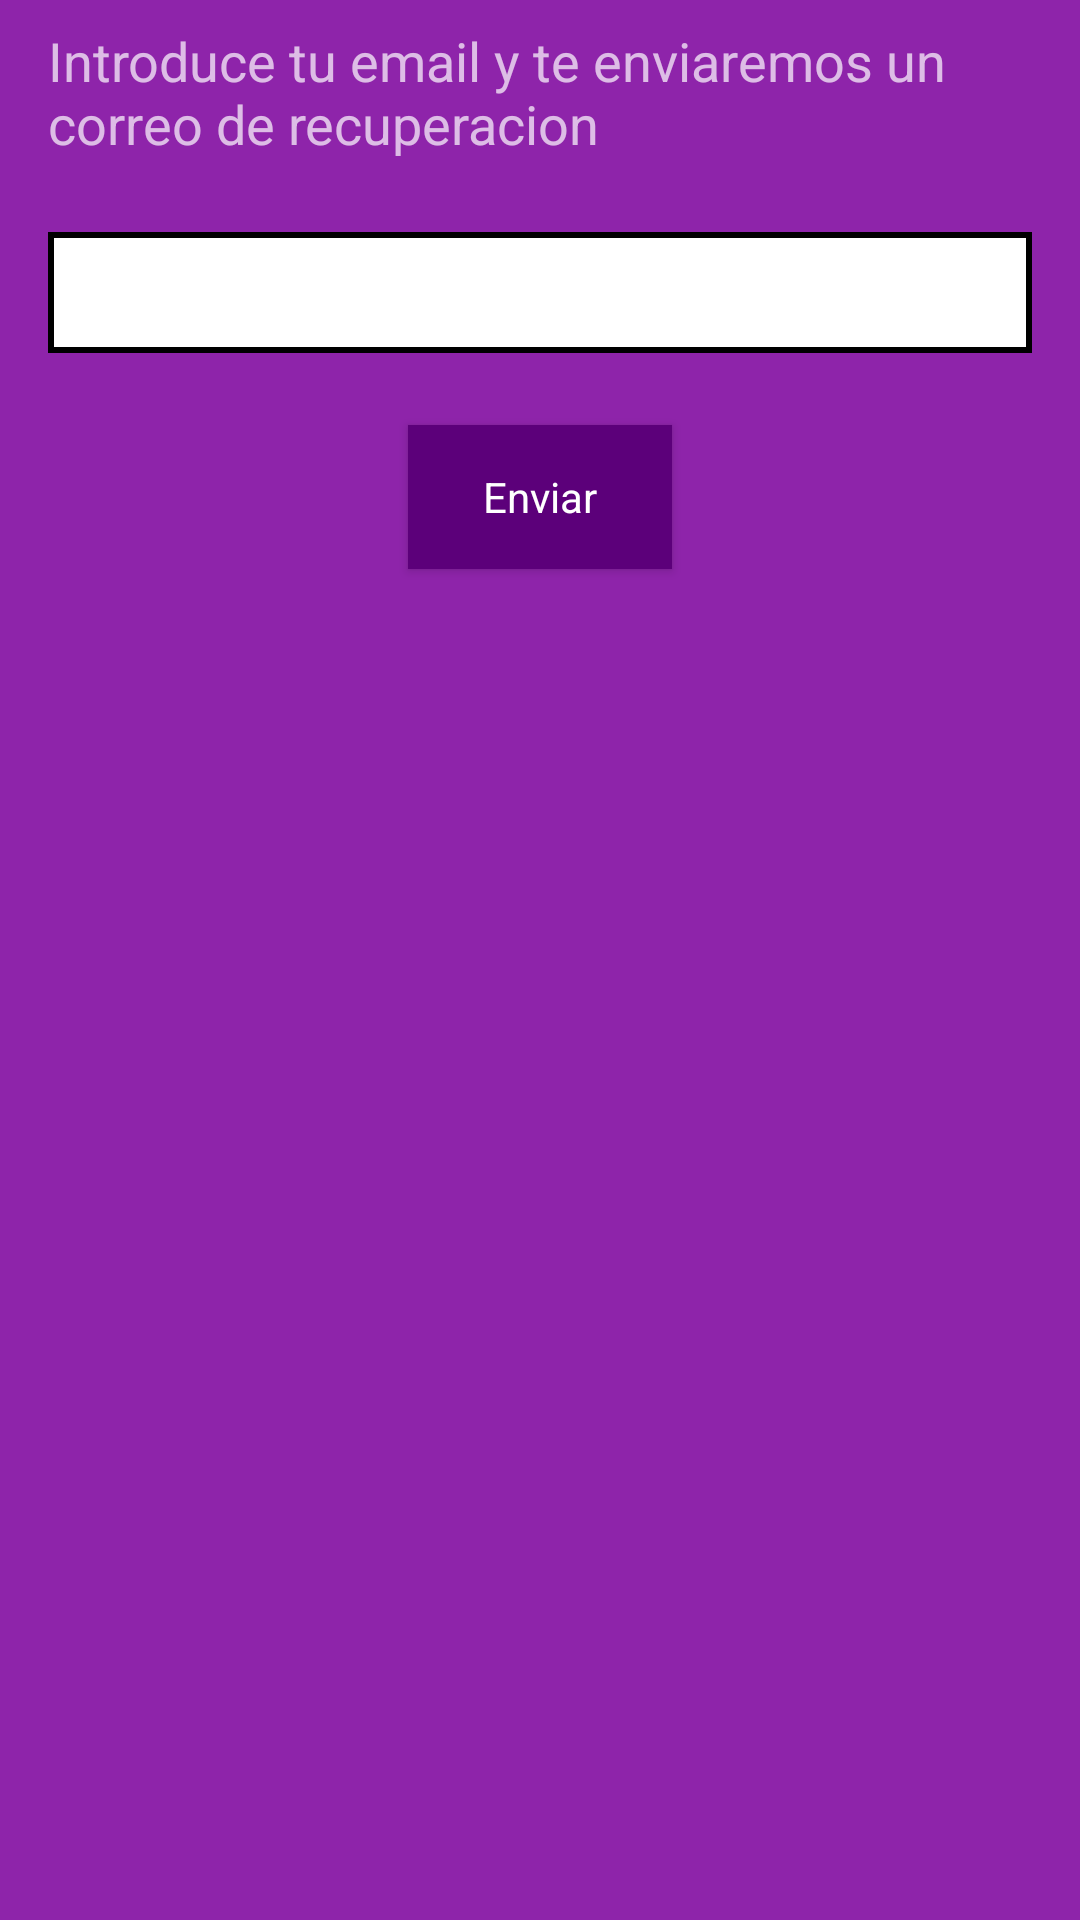

Produce the Android XML layout that renders to this screen, including the resource entries it uses.
<!-- AndroidManifest.xml: application theme AppTheme -->
<!-- res/layout/activity_contrasena_olvidada.xml -->
<?xml version="1.0" encoding="utf-8"?>
<android.support.constraint.ConstraintLayout xmlns:android="http://schemas.android.com/apk/res/android"
    xmlns:app="http://schemas.android.com/apk/res-auto"
    xmlns:tools="http://schemas.android.com/tools"
    android:layout_width="match_parent"
    android:layout_height="match_parent"
    tools:context="com.example.showseverywhere.ui.contrasenaolvidada.ContrasenaOlvidadaActivity"
    android:background="@color/colorPrimary">

    <TextView
        android:id="@+id/txvRecuperacion"
        android:layout_width="0dp"
        android:layout_height="wrap_content"
        android:layout_marginEnd="16dp"
        android:layout_marginStart="16dp"
        android:layout_marginTop="8dp"
        android:text="@string/txv_recuperacion"
        android:textAppearance="@style/TextAppearance.AppCompat.Medium.Inverse"
        app:layout_constraintEnd_toEndOf="parent"
        app:layout_constraintStart_toStartOf="parent"
        app:layout_constraintTop_toTopOf="parent" />

    <EditText
        android:id="@+id/edtCorreoRecuperacion"
        android:layout_width="0dp"
        android:layout_height="wrap_content"
        android:layout_marginEnd="16dp"
        android:layout_marginStart="16dp"
        android:layout_marginTop="24dp"
        android:background="@drawable/shape_edittext"
        android:ems="10"
        android:inputType="textPersonName"
        android:padding="@dimen/padding_edittext"
        app:layout_constraintEnd_toEndOf="parent"
        app:layout_constraintStart_toStartOf="parent"
        app:layout_constraintTop_toBottomOf="@+id/txvRecuperacion" />

    <Button
        android:id="@+id/button"
        style="@style/Widget.Button.Transparent"
        android:layout_width="wrap_content"
        android:layout_height="wrap_content"
        android:layout_marginEnd="8dp"
        android:layout_marginStart="8dp"
        android:layout_marginTop="24dp"
        android:background="@color/colorPrimaryDark"
        android:text="@string/enviar"
        app:layout_constraintEnd_toEndOf="parent"
        app:layout_constraintStart_toStartOf="parent"
        app:layout_constraintTop_toBottomOf="@+id/edtCorreoRecuperacion" />
</android.support.constraint.ConstraintLayout>
<!-- resources referenced by this layout -->
<resources>
  <color name="colorPrimary">#8e24aa</color>
  <color name="colorPrimaryDark">#5c007a</color>
  <dimen name="padding_edittext">8dp</dimen>
  <!-- drawable shape_edittext (drawable) -->
  <?xml version="1.0" encoding="utf-8"?>
  <shape xmlns:android="http://schemas.android.com/apk/res/android"
      android:shape="rectangle">
  
      <solid android:color="@android:color/white"/>
  
      <stroke android:color="@android:color/black"
          android:width="@dimen/shape_edittext_border_width"/>
  
  </shape>
  <string name="enviar">Enviar</string>
  <string name="txv_recuperacion">Introduce tu email y te enviaremos un correo de recuperacion</string>
  <style name="Widget.Button.Transparent">
          <item name="android:background">@null</item>
          
          <item name="android:textAppearance">?android:attr/textAppearanceSmall</item>
          <item name="android:textColor">@android:color/white</item>
          
          <item name="android:layout_marginTop">10dp</item>
      </style>
  <style name="AppTheme" parent="Theme.AppCompat.Light.NoActionBar">
          
          <item name="colorPrimary">@color/colorPrimary</item>
          <item name="colorPrimaryDark">@color/colorPrimaryDark</item>
          <item name="colorAccent">@color/colorAccent</item>
      </style>
  <dimen name="shape_edittext_border_width">2dp</dimen>
  <color name="colorAccent">#c158dc</color>
</resources>
